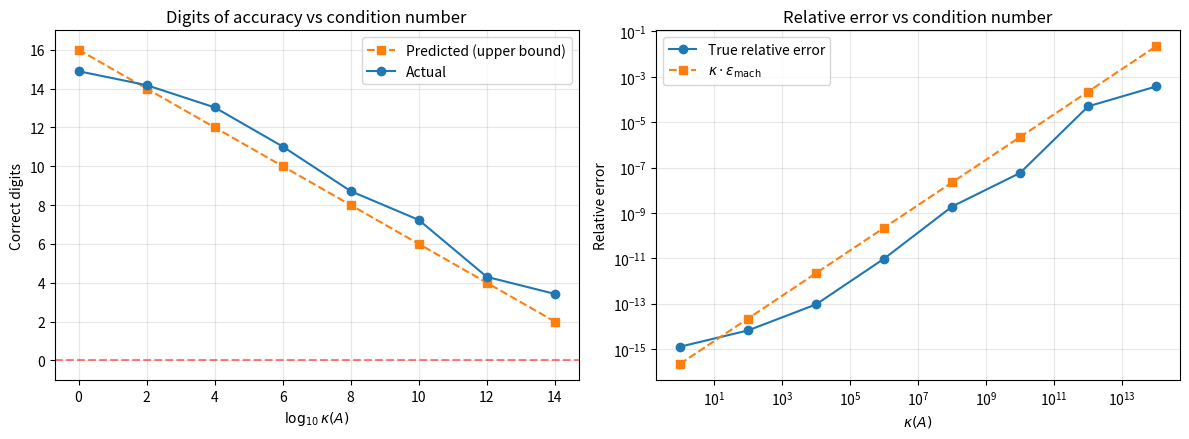
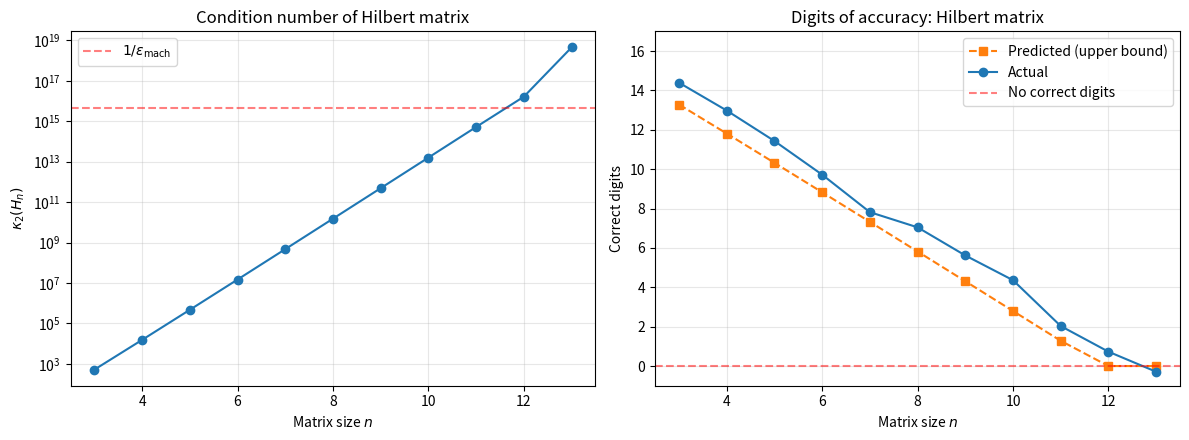
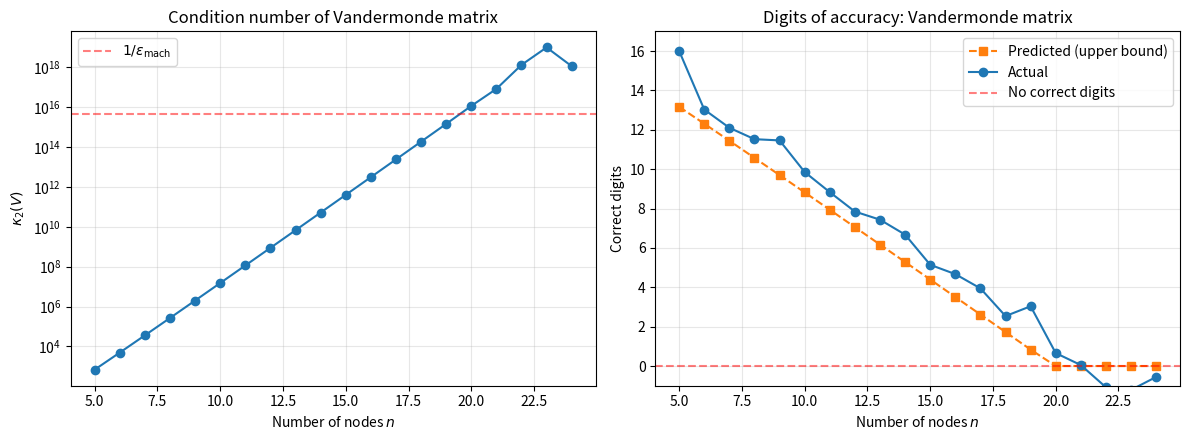
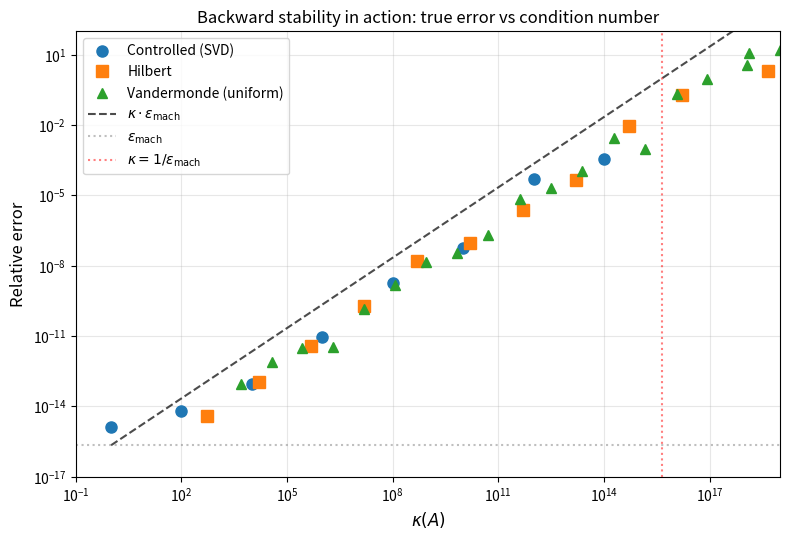

Recreate these plots in Python, in order.
import numpy as np
import matplotlib.pyplot as plt
from scipy.linalg import solve, hilbert, qr

def digits_correct(x_computed, x_true):
    """Number of correct decimal digits in x_computed."""
    rel_err = np.linalg.norm(x_computed - x_true) / np.linalg.norm(x_true)
    if rel_err == 0:
        return 16.0  # full double precision
    return -np.log10(rel_err)


def make_matrix(n, kappa):
    """Construct an n x n matrix with condition number exactly kappa.
    
    Uses A = U @ diag(sigma) @ V.T with random orthogonal U, V
    and singular values linearly spaced from 1 to 1/kappa.
    """
    U, _ = qr(np.random.randn(n, n))
    V, _ = qr(np.random.randn(n, n))
    sigma = np.linspace(1, 1.0 / kappa, n)
    return U @ np.diag(sigma) @ V.T

np.random.seed(42)
n = 50

kappas_ctrl = [10**k for k in range(0, 16, 2)]
digits_actual_ctrl = []
digits_pred_ctrl = []
rel_errors_ctrl = []

print(f"{'kappa':>12} | {'Predicted':>10} | {'Actual':>10} | {'Rel Error':>12}")
print("-" * 55)

for kappa in kappas_ctrl:
    A = make_matrix(n, kappa)
    x_true = np.random.randn(n)
    b = A @ x_true

    x_computed = solve(A, b)
    rel_err = np.linalg.norm(x_computed - x_true) / np.linalg.norm(x_true)
    d_actual = digits_correct(x_computed, x_true)
    d_pred = max(0, 16.0 - np.log10(kappa))

    digits_actual_ctrl.append(d_actual)
    digits_pred_ctrl.append(d_pred)
    rel_errors_ctrl.append(rel_err)

    print(f"{kappa:12.1e} | {d_pred:10.1f} | {d_actual:10.1f} | {rel_err:12.4e}")

fig, axes = plt.subplots(1, 2, figsize=(12, 4.5))

log_kappas = [np.log10(k) for k in kappas_ctrl]

# Left: predicted vs actual digits
axes[0].plot(log_kappas, digits_pred_ctrl, 's--', label='Predicted (upper bound)', color='C1')
axes[0].plot(log_kappas, digits_actual_ctrl, 'o-', label='Actual', color='C0')
axes[0].set_xlabel(r'$\log_{10} \kappa(A)$')
axes[0].set_ylabel('Correct digits')
axes[0].set_title('Digits of accuracy vs condition number')
axes[0].set_ylim(-1, 17)
axes[0].axhline(0, color='r', ls='--', alpha=0.5)
axes[0].legend()
axes[0].grid(True, alpha=0.3)

# Right: relative error vs kappa
axes[1].loglog(kappas_ctrl, rel_errors_ctrl, 'o-', label='True relative error', color='C0')
eps = np.finfo(float).eps
kk = np.array(kappas_ctrl, dtype=float)
axes[1].loglog(kk, kk * eps, 's--', label=r'$\kappa \cdot \varepsilon_{\mathrm{mach}}$', color='C1')
axes[1].set_xlabel(r'$\kappa(A)$')
axes[1].set_ylabel('Relative error')
axes[1].set_title('Relative error vs condition number')
axes[1].legend()
axes[1].grid(True, alpha=0.3)

plt.tight_layout()
plt.show()

ns = [3, 4, 5, 6, 7, 8, 9, 10, 11, 12, 13]
kappas_hilbert = []
digits_actual_hilbert = []
digits_pred_hilbert = []
rel_errors_hilbert = []

print(f"{'n':>4} | {'kappa(H)':>12} | {'Predicted':>10} | {'Actual':>10} | {'Rel Error':>12}")
print("-" * 65)

for n in ns:
    H = hilbert(n)
    x_true = np.ones(n)
    b = H @ x_true

    x_computed = solve(H, b)
    kappa = np.linalg.cond(H)
    rel_err = np.linalg.norm(x_computed - x_true) / np.linalg.norm(x_true)
    d_actual = digits_correct(x_computed, x_true)
    d_pred = max(0, 16.0 - np.log10(kappa))

    kappas_hilbert.append(kappa)
    digits_actual_hilbert.append(d_actual)
    digits_pred_hilbert.append(d_pred)
    rel_errors_hilbert.append(rel_err)

    print(f"{n:4d} | {kappa:12.2e} | {d_pred:10.1f} | {d_actual:10.1f} | {rel_err:12.4e}")

fig, axes = plt.subplots(1, 2, figsize=(12, 4.5))

# Left: condition number growth
axes[0].semilogy(ns, kappas_hilbert, 'o-')
axes[0].set_xlabel('Matrix size $n$')
axes[0].set_ylabel(r'$\kappa_2(H_n)$')
axes[0].set_title('Condition number of Hilbert matrix')
axes[0].grid(True, alpha=0.3)
axes[0].axhline(1 / np.finfo(float).eps, color='r', ls='--', alpha=0.5,
                label=r'$1/\varepsilon_{\mathrm{mach}}$')
axes[0].legend()

# Right: predicted vs actual digits
axes[1].plot(ns, digits_pred_hilbert, 's--', label='Predicted (upper bound)', color='C1')
axes[1].plot(ns, digits_actual_hilbert, 'o-', label='Actual', color='C0')
axes[1].set_xlabel('Matrix size $n$')
axes[1].set_ylabel('Correct digits')
axes[1].set_title('Digits of accuracy: Hilbert matrix')
axes[1].set_ylim(-1, 17)
axes[1].axhline(0, color='r', ls='--', alpha=0.5, label='No correct digits')
axes[1].legend()
axes[1].grid(True, alpha=0.3)

plt.tight_layout()
plt.show()

ns_vander = list(range(5, 25))
kappas_vander = []
digits_actual_vander = []
digits_pred_vander = []
rel_errors_vander = []

print(f"{'n':>4} | {'kappa(V)':>12} | {'Predicted':>10} | {'Actual':>10} | {'Rel Error':>12}")
print("-" * 65)

for n in ns_vander:
    # Equally spaced nodes on [0, 1]
    x_nodes = np.linspace(0, 1, n)
    V = np.vander(x_nodes, increasing=True)

    # True coefficients
    c_true = np.ones(n)
    b = V @ c_true

    c_computed = solve(V, b)
    kappa = np.linalg.cond(V)
    rel_err = np.linalg.norm(c_computed - c_true) / np.linalg.norm(c_true)
    d_actual = digits_correct(c_computed, c_true)
    d_pred = max(0, 16.0 - np.log10(kappa))

    kappas_vander.append(kappa)
    digits_actual_vander.append(d_actual)
    digits_pred_vander.append(d_pred)
    rel_errors_vander.append(rel_err)

    if n <= 12 or n % 4 == 0:
        print(f"{n:4d} | {kappa:12.2e} | {d_pred:10.1f} | {d_actual:10.1f} | {rel_err:12.4e}")

fig, axes = plt.subplots(1, 2, figsize=(12, 4.5))

# Left: condition number growth
axes[0].semilogy(ns_vander, kappas_vander, 'o-')
axes[0].set_xlabel('Number of nodes $n$')
axes[0].set_ylabel(r'$\kappa_2(V)$')
axes[0].set_title('Condition number of Vandermonde matrix')
axes[0].grid(True, alpha=0.3)
axes[0].axhline(1 / np.finfo(float).eps, color='r', ls='--', alpha=0.5,
                label=r'$1/\varepsilon_{\mathrm{mach}}$')
axes[0].legend()

# Right: predicted vs actual digits
axes[1].plot(ns_vander, digits_pred_vander, 's--', label='Predicted (upper bound)', color='C1')
axes[1].plot(ns_vander, digits_actual_vander, 'o-', label='Actual', color='C0')
axes[1].set_xlabel('Number of nodes $n$')
axes[1].set_ylabel('Correct digits')
axes[1].set_title('Digits of accuracy: Vandermonde matrix')
axes[1].set_ylim(-1, 17)
axes[1].axhline(0, color='r', ls='--', alpha=0.5, label='No correct digits')
axes[1].legend()
axes[1].grid(True, alpha=0.3)

plt.tight_layout()
plt.show()

fig, ax = plt.subplots(figsize=(8, 5.5))

# Plot all three families
ax.loglog(kappas_ctrl, rel_errors_ctrl, 'o', ms=8, label='Controlled (SVD)', color='C0')
ax.loglog(kappas_hilbert, rel_errors_hilbert, 's', ms=8, label='Hilbert', color='C1')
ax.loglog(kappas_vander, rel_errors_vander, '^', ms=7, label='Vandermonde (uniform)', color='C2')

# Predicted bound
eps = np.finfo(float).eps
kk = np.logspace(0, 18, 200)
ax.loglog(kk, kk * eps, 'k--', lw=1.5, alpha=0.7, label=r'$\kappa \cdot \varepsilon_{\mathrm{mach}}$')

# Machine epsilon floor
ax.axhline(eps, color='gray', ls=':', alpha=0.5, label=r'$\varepsilon_{\mathrm{mach}}$')

# Numerically singular threshold
ax.axvline(1 / eps, color='r', ls=':', alpha=0.5, label=r'$\kappa = 1/\varepsilon_{\mathrm{mach}}$')

ax.set_xlabel(r'$\kappa(A)$', fontsize=12)
ax.set_ylabel('Relative error', fontsize=12)
ax.set_title('Backward stability in action: true error vs condition number', fontsize=12)
ax.set_xlim(1e-1, 1e19)
ax.set_ylim(1e-17, 1e2)
ax.legend(fontsize=10)
ax.grid(True, alpha=0.3)

plt.tight_layout()
plt.show()
